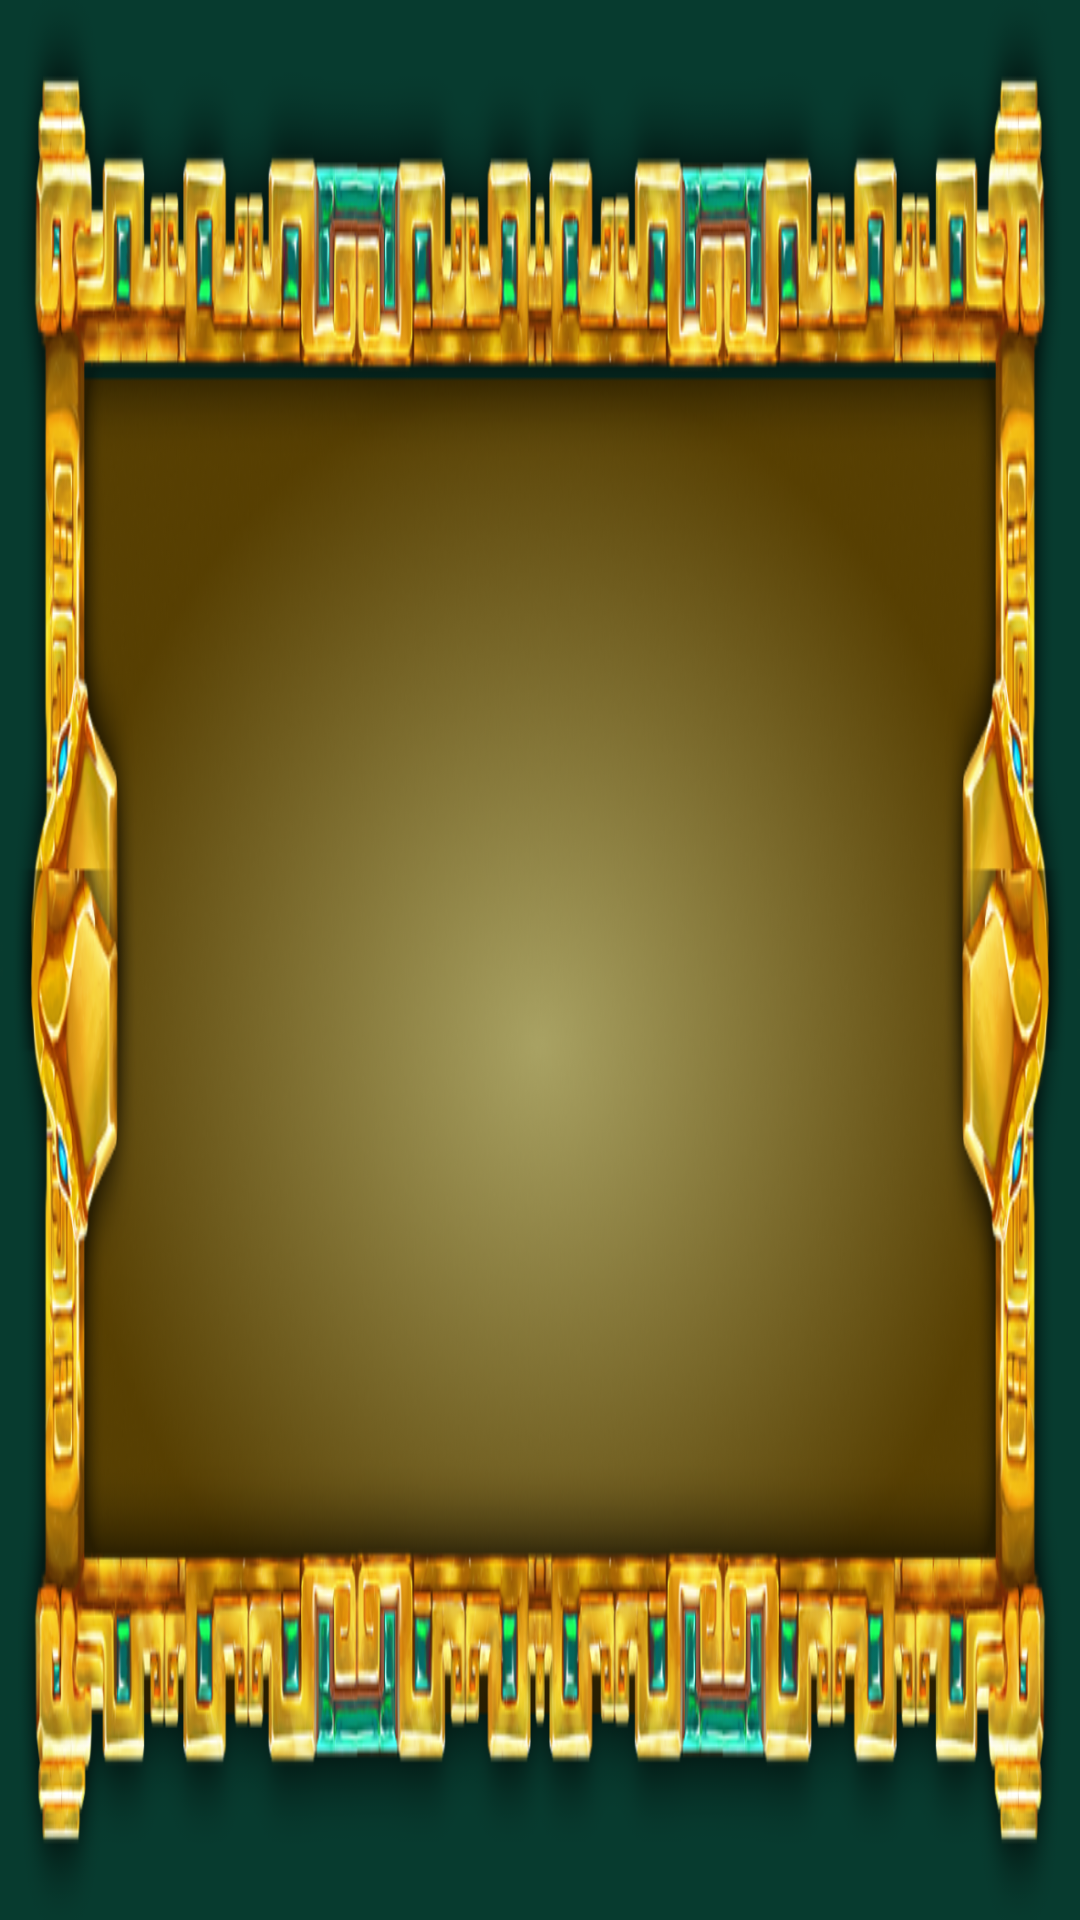

Reconstruct the res/layout file that produces this screen, plus the resources it refers to.
<!-- AndroidManifest.xml: application theme Theme.Game -->
<!-- res/layout/balance_game2.xml -->
<?xml version="1.0" encoding="utf-8"?>
<layout xmlns:tools="http://schemas.android.com/tools"
    xmlns:android="http://schemas.android.com/apk/res/android"
    xmlns:app="http://schemas.android.com/apk/res-auto">

    <data>
        <variable
            name="balance"
            type="Integer" />
    </data>


    <androidx.constraintlayout.widget.ConstraintLayout
        android:layout_width="match_parent"
        android:layout_height="wrap_content">

        <ImageView
            android:id="@+id/balance"
            android:layout_width="match_parent"
            android:layout_height="@dimen/image_balance_height"
            android:scaleType="fitXY"
            app:layout_constraintBottom_toBottomOf="parent"
            app:layout_constraintEnd_toEndOf="parent"
            app:layout_constraintStart_toStartOf="parent"
            app:layout_constraintTop_toTopOf="parent"
            app:srcCompat="@drawable/game2_balance"
            tools:ignore="ContentDescription" />

        <TextView
            android:id="@+id/text_balance"
            android:layout_width="wrap_content"
            android:layout_height="wrap_content"
            android:text="@{@string/text_balance + ' ' + balance.toString()}"
            android:textSize="@dimen/text_game_info_size"
            android:textStyle="bold"
            app:layout_constraintBottom_toBottomOf="parent"
            app:layout_constraintEnd_toEndOf="@+id/balance"
            app:layout_constraintStart_toStartOf="@+id/balance"
            app:layout_constraintTop_toTopOf="parent"/>

    </androidx.constraintlayout.widget.ConstraintLayout>

</layout>
<!-- resources referenced by this layout -->
<resources>
  <!-- drawable game2_balance: png bitmap (drawable, 726611 bytes) -->
  <string name="text_balance">Balance</string>
  <style name="Theme.Game" parent="Theme.MaterialComponents.DayNight.NoActionBar">
          
          <item name="colorPrimary">@color/purple_500</item>
          <item name="colorPrimaryVariant">@color/purple_700</item>
          <item name="colorOnPrimary">@color/black</item>
          
          <item name="colorSecondary">@color/teal_200</item>
          <item name="colorSecondaryVariant">@color/teal_700</item>
          <item name="colorOnSecondary">@color/black</item>
          
          <item name="android:statusBarColor">@color/back</item>
          
          <item name="android:windowFullscreen">true</item>
          <item name="android:windowBackground">@color/back</item>
          <item name="android:navigationBarColor">@color/black</item>
      </style>
  <color name="purple_500">#FF6200EE</color>
  <color name="purple_700">#FF3700B3</color>
  <color name="black">#FF000000</color>
  <color name="teal_200">#FF03DAC5</color>
  <color name="teal_700">#FF018786</color>
  <color name="back">#073B2F</color>
</resources>
